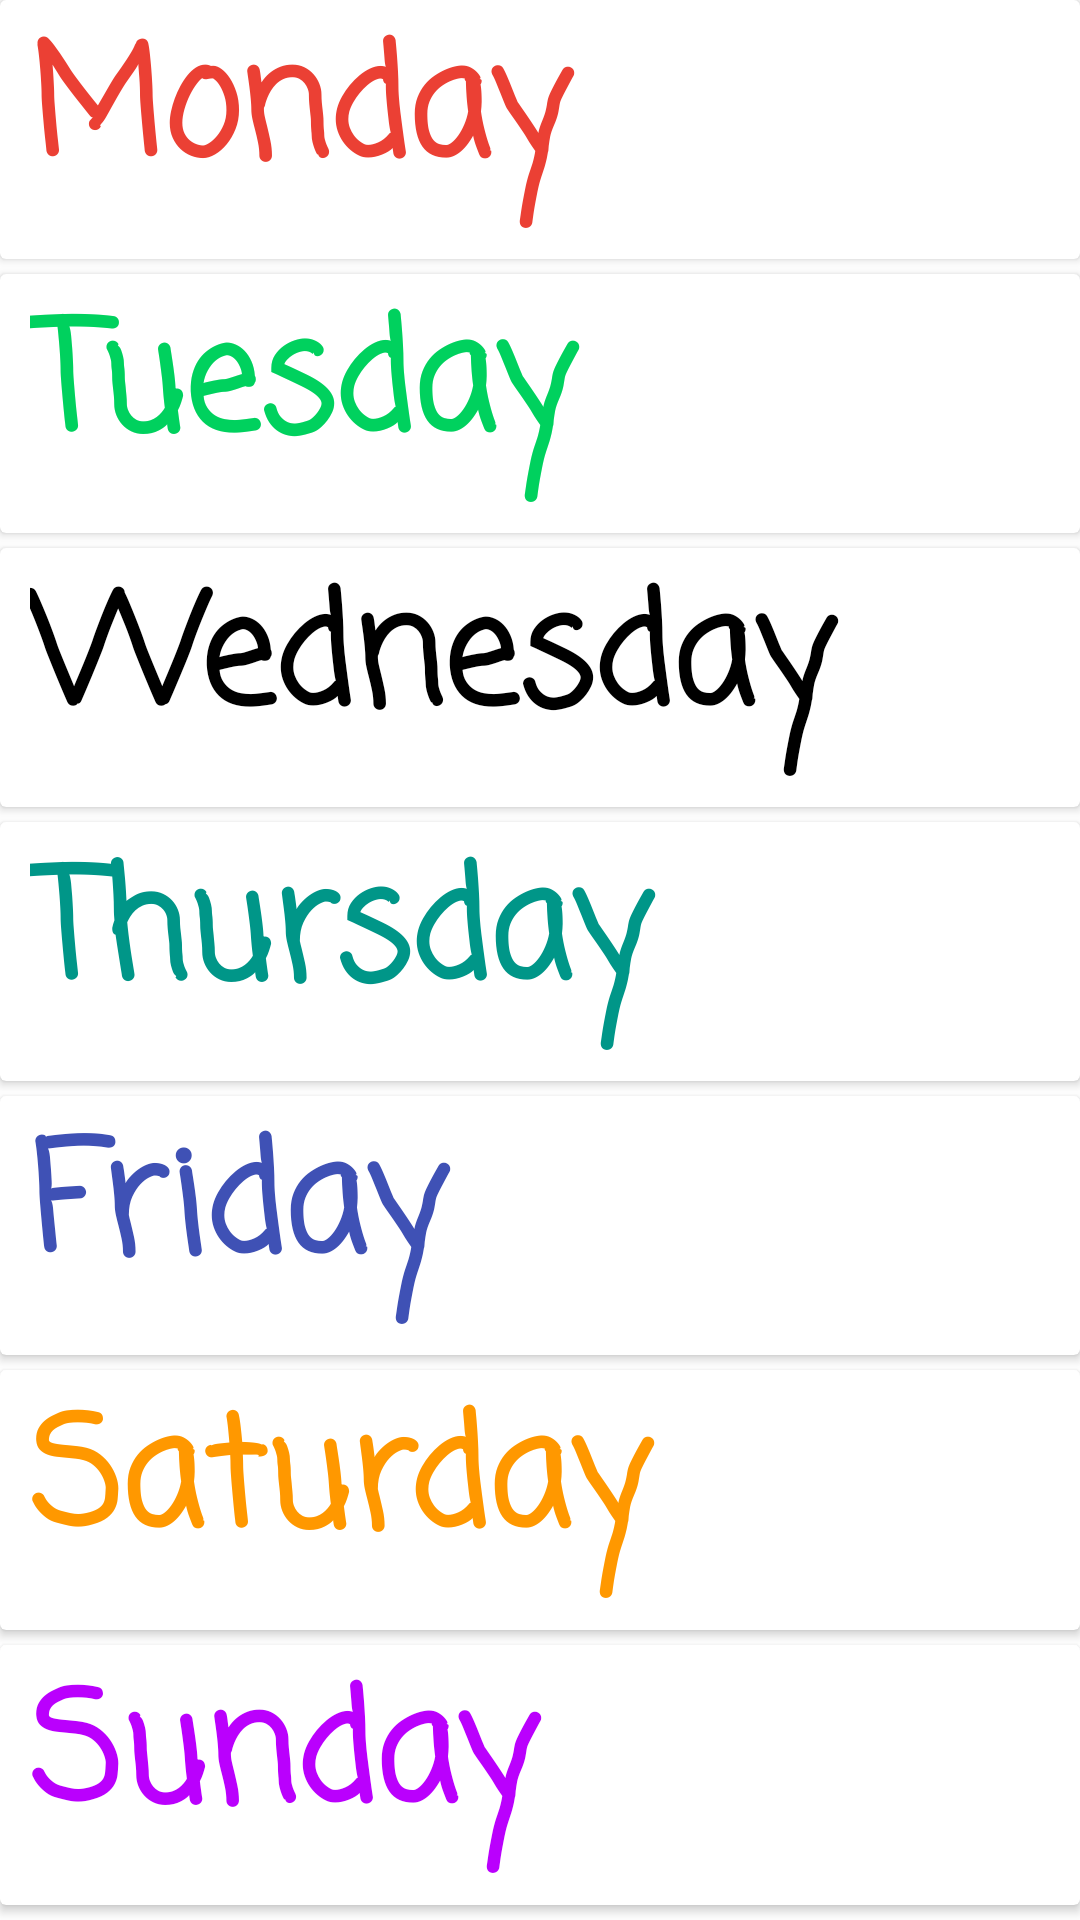

Layout XML and referenced resources for this Android screen:
<!-- AndroidManifest.xml: application theme Theme.MySchoolDiary -->
<!-- res/layout/activity_time_table_student.xml -->
<?xml version="1.0" encoding="utf-8"?>
<RelativeLayout
    xmlns:android="http://schemas.android.com/apk/res/android"
    xmlns:app="http://schemas.android.com/apk/res-auto"
    xmlns:tools="http://schemas.android.com/tools"
    android:layout_width="match_parent"
    android:layout_height="match_parent"
    tools:context=".TimeTableStudent">

    <LinearLayout
        android:layout_width="match_parent"
        android:layout_height="match_parent"
        android:orientation="vertical"
        android:background="#FFFFFF">
        <androidx.cardview.widget.CardView
            android:layout_width="match_parent"
            android:layout_height="30dp"
            android:layout_marginBottom="5dp"
            android:padding="1dp"
            android:layout_weight="1">
            <LinearLayout
                android:layout_width="match_parent"
                android:layout_height="match_parent"
                android:orientation="horizontal">
                <TextView
                    android:id="@+id/monday"
                    android:layout_width="match_parent"
                    android:layout_height="match_parent"
                    android:paddingLeft="10dp"
                    android:text="Monday"
                    android:textColor="#eb4034"
                    android:textSize="50sp"
                    android:textStyle="bold"
                    app:fontFamily="casual" />
            </LinearLayout>
        </androidx.cardview.widget.CardView>
        <androidx.cardview.widget.CardView
            android:layout_width="match_parent"
            android:layout_height="30dp"
            android:layout_marginBottom="5dp"
            android:padding="1dp"
            android:layout_weight="1">
            <LinearLayout
                android:layout_width="match_parent"
                android:layout_height="match_parent"
                android:orientation="horizontal">
                <TextView
                    android:id="@+id/tuesday"
                    android:layout_width="match_parent"
                    android:layout_height="match_parent"
                    android:paddingLeft="10dp"
                    app:fontFamily="casual"
                    android:textStyle="bold"
                    android:textColor="#00D15E"
                    android:text="Tuesday"
                    android:textSize="50sp"
                    />
            </LinearLayout>
        </androidx.cardview.widget.CardView>
        <androidx.cardview.widget.CardView
            android:layout_width="match_parent"
            android:layout_height="30dp"
            android:layout_marginBottom="5dp"
            android:padding="1dp"
            android:layout_weight="1">
            <LinearLayout
                android:layout_width="match_parent"
                android:layout_height="match_parent"
                android:orientation="horizontal">

                <TextView
                    android:id="@+id/wednesday"
                    android:layout_width="match_parent"
                    android:layout_height="match_parent"
                    android:paddingLeft="10dp"
                    android:text="Wednesday"
                    android:textColor="#000000"
                    android:textSize="50sp"
                    android:textStyle="bold"
                    app:fontFamily="casual" />
            </LinearLayout>
        </androidx.cardview.widget.CardView>
        <androidx.cardview.widget.CardView
            android:layout_width="match_parent"
            android:layout_height="30dp"
            android:layout_marginBottom="5dp"
            android:padding="1dp"
            android:layout_weight="1">
            <LinearLayout
                android:layout_width="match_parent"
                android:layout_height="match_parent"
                android:orientation="horizontal">
                <TextView
                    android:id="@+id/thursday"
                    android:layout_width="match_parent"
                    android:layout_height="match_parent"
                    android:paddingLeft="10dp"
                    android:textStyle="bold"
                    app:fontFamily="casual"
                    android:textColor="#009688"
                    android:text="Thursday"
                    android:textSize="50sp"
                    />
            </LinearLayout>
        </androidx.cardview.widget.CardView>
        <androidx.cardview.widget.CardView
            android:layout_width="match_parent"
            android:layout_height="30dp"
            android:layout_marginBottom="5dp"
            android:padding="1dp"
            android:layout_weight="1">
            <LinearLayout
                android:layout_width="match_parent"
                android:layout_height="match_parent"
                android:orientation="horizontal">
                <TextView
                    android:id="@+id/friday"
                    android:layout_width="match_parent"
                    android:layout_height="match_parent"
                    android:paddingLeft="10dp"
                    app:fontFamily="casual"
                    android:textColor="#3F51B5"
                    android:textStyle="bold"
                    android:text="Friday"
                    android:textSize="50sp"
                    />
            </LinearLayout>
        </androidx.cardview.widget.CardView>
        <androidx.cardview.widget.CardView
            android:layout_width="match_parent"
            android:layout_height="30dp"
            android:layout_marginBottom="5dp"
            android:padding="1dp"
            android:layout_weight="1">
            <LinearLayout
                android:layout_width="match_parent"
                android:layout_height="match_parent"
                android:orientation="horizontal">
                <TextView
                    android:id="@+id/saturday"
                    android:layout_width="match_parent"
                    android:layout_height="match_parent"
                    android:paddingLeft="10dp"
                    app:fontFamily="casual"
                    android:textColor="#FF9800"
                    android:textStyle="bold"
                    android:text="Saturday"
                    android:textSize="50sp"
                    />
            </LinearLayout>
        </androidx.cardview.widget.CardView>
        <androidx.cardview.widget.CardView
            android:layout_width="match_parent"
            android:layout_height="30dp"
            android:layout_marginBottom="5dp"
            android:padding="1dp"
            android:layout_weight="1">
            <LinearLayout
                android:layout_width="match_parent"
                android:layout_height="match_parent"
                android:orientation="horizontal">
                <TextView
                    android:id="@+id/sunday"
                    android:layout_width="match_parent"
                    android:layout_height="match_parent"
                    android:paddingLeft="10dp"
                    app:fontFamily="casual"
                    android:textColor="#BA00FD"
                    android:textStyle="bold"
                    android:text="Sunday"
                    android:textSize="50sp"
                    />
            </LinearLayout>
        </androidx.cardview.widget.CardView>
    </LinearLayout>

</RelativeLayout>
<!-- resources referenced by this layout -->
<resources>
  <style name="Theme.MySchoolDiary" parent="Theme.MaterialComponents.DayNight.NoActionBar">
          
          <item name="colorPrimaryDark">@color/teal_200</item>
          <item name="colorPrimaryVariant">@color/purple_700</item>
          <item name="colorOnPrimary">@color/white</item>
          
          <item name="colorSecondary">@color/teal_200</item>
          <item name="colorSecondaryVariant">@color/teal_700</item>
          <item name="colorOnSecondary">@color/black</item>
          
          
          
      </style>
  <color name="teal_200">#FF03DAC5</color>
  <color name="purple_700">#FF3700B3</color>
  <color name="white">#FFFFFFFF</color>
  <color name="teal_700">#074d33</color>
  <color name="black">#FF000000</color>
</resources>
